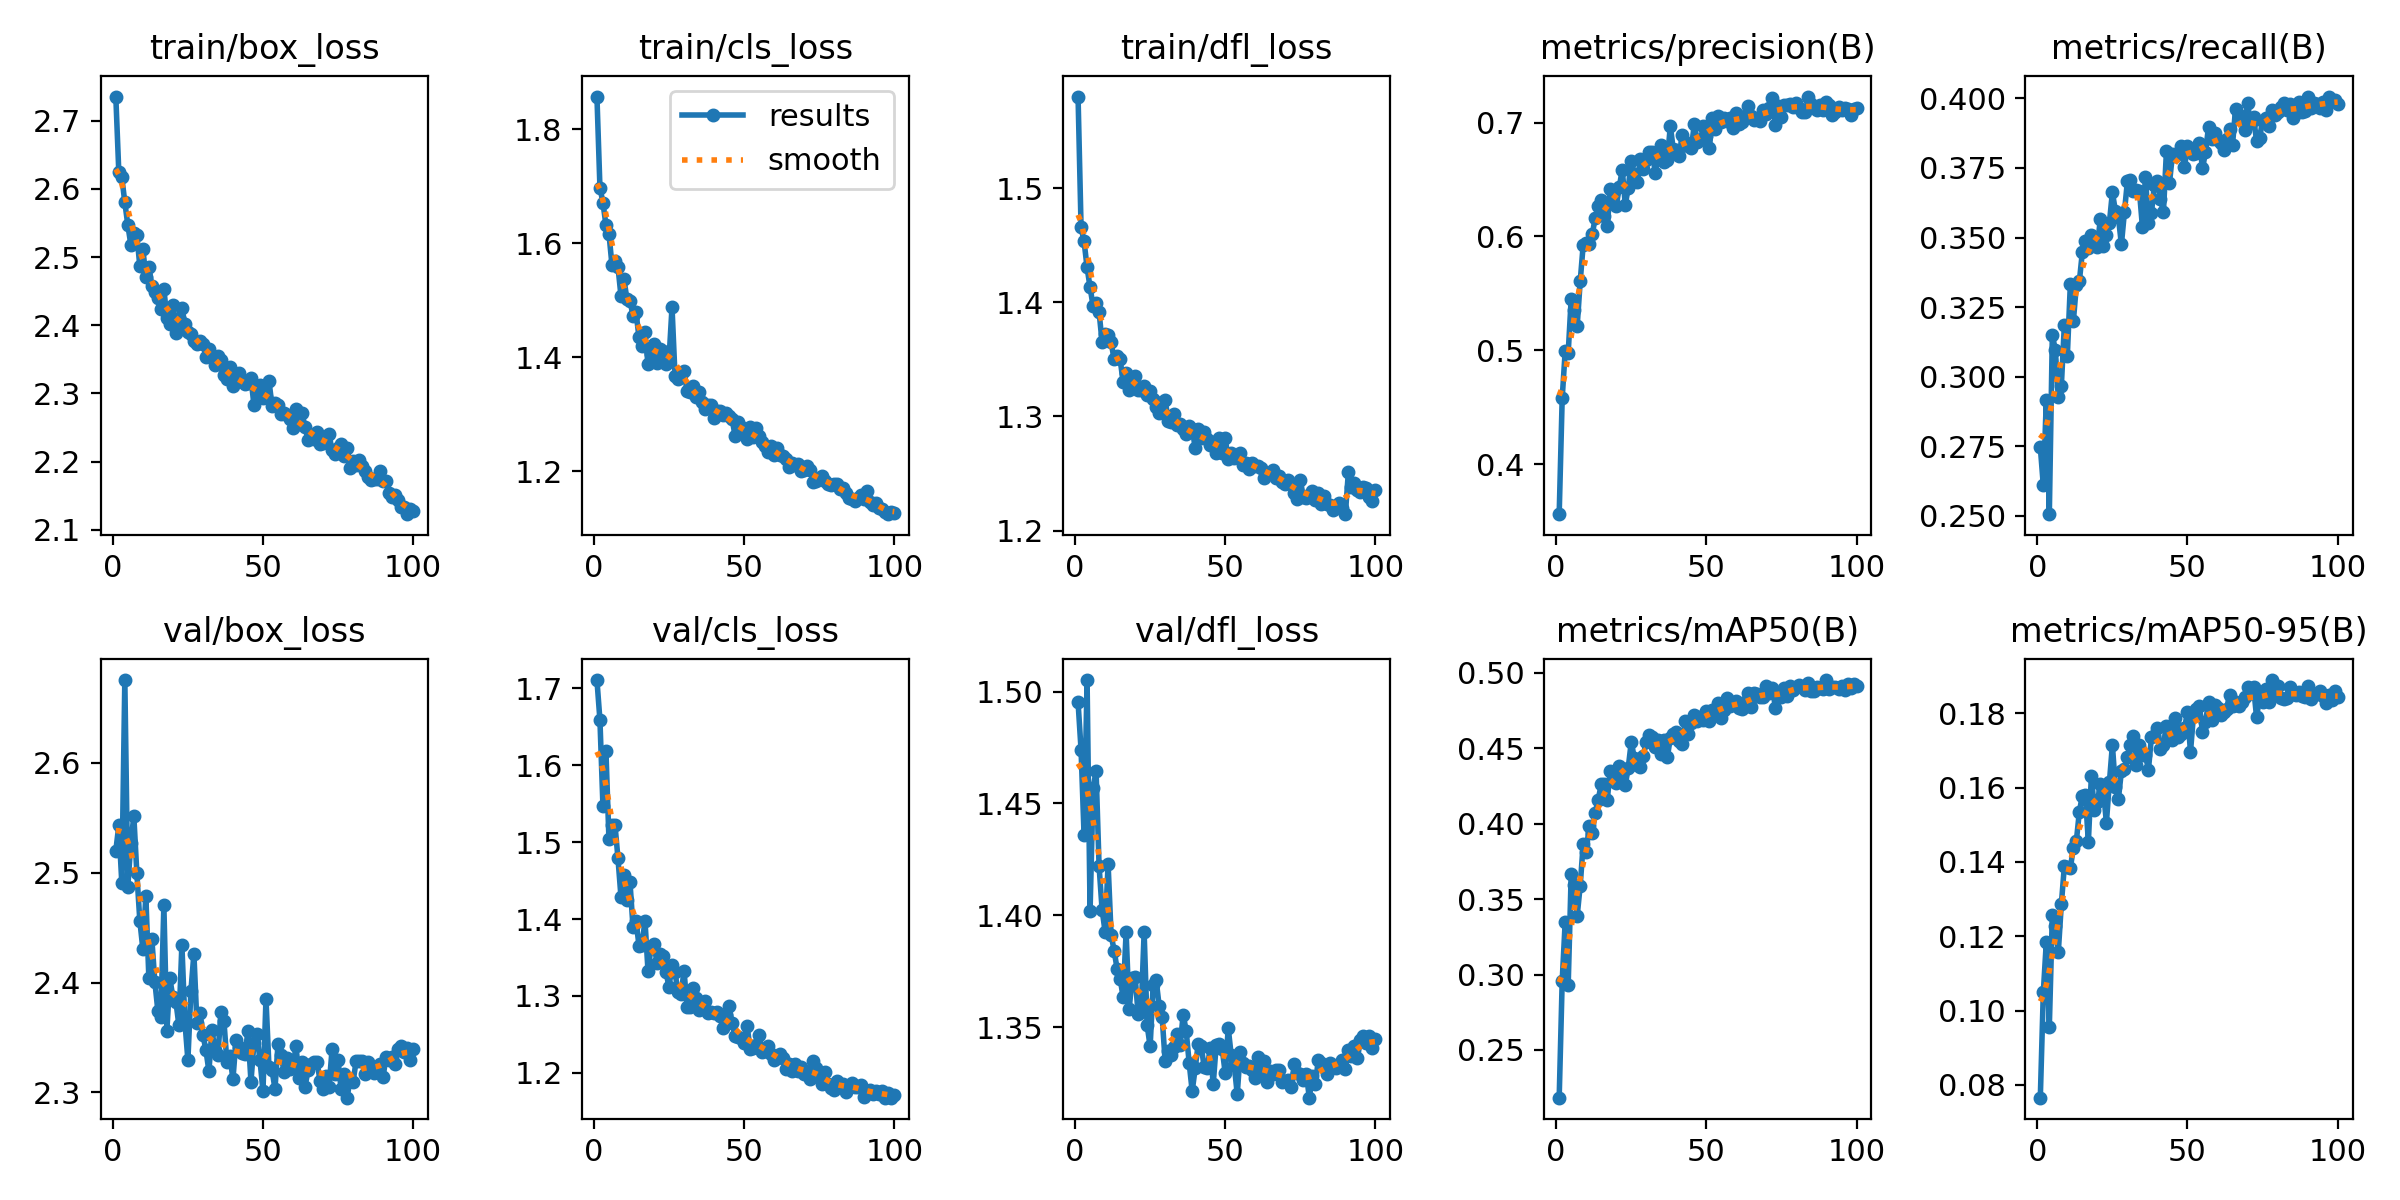

The file beside this chart, header and first rows:
epoch, time, train/box_loss, train/cls_loss, train/dfl_loss, metrics/precision(B), metrics/recall(B), metrics/mAP50(B), metrics/mAP50-95(B), val/box_loss, val/cls_loss, val/dfl_loss, lr/pg0, lr/pg1, lr/pg2
1, 108.6, 2.735, 1.857, 1.58, 0.3562, 0.2747, 0.2184, 0.07659, 2.52, 1.711, 1.495, 0.0006638, 0.0006638, 0.0006638
2, 194.3, 2.624, 1.697, 1.466, 0.4579, 0.261, 0.2958, 0.1049, 2.543, 1.659, 1.474, 0.001317, 0.001317, 0.001317
3, 279.6, 2.617, 1.671, 1.453, 0.4994, 0.2915, 0.3351, 0.1185, 2.49, 1.547, 1.436, 0.001958, 0.001958, 0.001958
4, 364.4, 2.58, 1.632, 1.43, 0.4976, 0.2506, 0.2931, 0.09568, 2.675, 1.618, 1.505, 0.001941, 0.001941, 0.001941
5, 450.5, 2.547, 1.617, 1.413, 0.5453, 0.315, 0.3666, 0.1256, 2.487, 1.504, 1.402, 0.001921, 0.001921, 0.001921
6, 535.8, 2.518, 1.562, 1.397, 0.5355, 0.3096, 0.3591, 0.1227, 2.527, 1.523, 1.457, 0.001901, 0.001901, 0.001901
7, 621.4, 2.535, 1.568, 1.399, 0.5217, 0.2927, 0.3391, 0.1159, 2.551, 1.523, 1.464, 0.001881, 0.001881, 0.001881
8, 705.6, 2.532, 1.559, 1.392, 0.5606, 0.2966, 0.359, 0.1286, 2.5, 1.479, 1.422, 0.001861, 0.001861, 0.001861
9, 790.6, 2.487, 1.508, 1.365, 0.5928, 0.3185, 0.3868, 0.1388, 2.456, 1.429, 1.403, 0.001842, 0.001842, 0.001842
10, 876.8, 2.512, 1.536, 1.372, 0.5944, 0.3076, 0.3812, 0.1385, 2.431, 1.458, 1.393, 0.001822, 0.001822, 0.001822
11, 960.6, 2.471, 1.502, 1.371, 0.5934, 0.3332, 0.3988, 0.1383, 2.479, 1.425, 1.423, 0.001802, 0.001802, 0.001802
12, 1046, 2.486, 1.499, 1.365, 0.6018, 0.3199, 0.3937, 0.1438, 2.404, 1.448, 1.391, 0.001782, 0.001782, 0.001782
13, 1132, 2.457, 1.473, 1.35, 0.6163, 0.3328, 0.4073, 0.1456, 2.44, 1.39, 1.384, 0.001762, 0.001762, 0.001762
14, 1217, 2.449, 1.48, 1.353, 0.6265, 0.3343, 0.416, 0.1535, 2.401, 1.398, 1.376, 0.001743, 0.001743, 0.001743
15, 1302, 2.44, 1.435, 1.35, 0.6319, 0.3448, 0.4261, 0.1578, 2.374, 1.365, 1.372, 0.001723, 0.001723, 0.001723
16, 1388, 2.425, 1.42, 1.33, 0.618, 0.3486, 0.4263, 0.158, 2.369, 1.367, 1.363, 0.001703, 0.001703, 0.001703
17, 1473, 2.453, 1.443, 1.338, 0.6089, 0.3462, 0.4158, 0.1454, 2.47, 1.398, 1.392, 0.001683, 0.001683, 0.001683
18, 1559, 2.41, 1.388, 1.323, 0.6416, 0.351, 0.4351, 0.1631, 2.356, 1.333, 1.358, 0.001663, 0.001663, 0.001663
19, 1642, 2.402, 1.405, 1.33, 0.6379, 0.3499, 0.4285, 0.1539, 2.404, 1.362, 1.372, 0.001644, 0.001644, 0.001644
20, 1727, 2.43, 1.422, 1.335, 0.6264, 0.3468, 0.4273, 0.1562, 2.387, 1.368, 1.373, 0.001624, 0.001624, 0.001624
21, 1813, 2.389, 1.39, 1.323, 0.6431, 0.3568, 0.4386, 0.1609, 2.383, 1.343, 1.356, 0.001604, 0.001604, 0.001604
22, 1898, 2.41, 1.414, 1.323, 0.6587, 0.3469, 0.4346, 0.1594, 2.361, 1.354, 1.357, 0.001584, 0.001584, 0.001584
23, 1983, 2.425, 1.41, 1.326, 0.628, 0.3509, 0.4257, 0.1505, 2.434, 1.351, 1.392, 0.001564, 0.001564, 0.001564
24, 2068, 2.402, 1.389, 1.319, 0.6426, 0.3552, 0.4372, 0.1614, 2.364, 1.331, 1.351, 0.001545, 0.001545, 0.001545
25, 2153, 2.391, 1.397, 1.322, 0.6665, 0.3663, 0.4543, 0.1714, 2.329, 1.312, 1.341, 0.001525, 0.001525, 0.001525
26, 2240, 2.387, 1.488, 1.315, 0.6549, 0.3595, 0.4438, 0.16, 2.392, 1.34, 1.369, 0.001505, 0.001505, 0.001505
27, 2324, 2.376, 1.367, 1.308, 0.6474, 0.3573, 0.4389, 0.157, 2.426, 1.331, 1.371, 0.001485, 0.001485, 0.001485
28, 2408, 2.372, 1.362, 1.303, 0.6678, 0.3475, 0.4377, 0.1644, 2.363, 1.305, 1.359, 0.001465, 0.001465, 0.001465
29, 2493, 2.378, 1.368, 1.313, 0.6592, 0.359, 0.4451, 0.165, 2.372, 1.302, 1.354, 0.001446, 0.001446, 0.001446
30, 2576, 2.373, 1.377, 1.315, 0.6672, 0.3702, 0.4544, 0.1682, 2.352, 1.333, 1.335, 0.001426, 0.001426, 0.001426
31, 2660, 2.353, 1.34, 1.296, 0.6739, 0.3706, 0.4591, 0.1713, 2.339, 1.285, 1.339, 0.001406, 0.001406, 0.001406
32, 2746, 2.366, 1.339, 1.295, 0.674, 0.3666, 0.4576, 0.1738, 2.319, 1.285, 1.338, 0.001386, 0.001386, 0.001386
33, 2830, 2.354, 1.349, 1.302, 0.6557, 0.367, 0.451, 0.166, 2.357, 1.31, 1.341, 0.001366, 0.001366, 0.001366
34, 2913, 2.341, 1.33, 1.292, 0.6725, 0.3668, 0.4557, 0.1713, 2.339, 1.298, 1.347, 0.001347, 0.001347, 0.001347
35, 2998, 2.355, 1.339, 1.293, 0.6802, 0.3538, 0.4464, 0.1686, 2.334, 1.282, 1.342, 0.001327, 0.001327, 0.001327
36, 3084, 2.349, 1.322, 1.289, 0.6655, 0.3717, 0.4559, 0.1687, 2.373, 1.289, 1.356, 0.001307, 0.001307, 0.001307
37, 3171, 2.328, 1.309, 1.285, 0.6667, 0.3554, 0.444, 0.1648, 2.365, 1.293, 1.348, 0.001287, 0.001287, 0.001287
38, 3255, 2.321, 1.316, 1.292, 0.6969, 0.3588, 0.4568, 0.1736, 2.327, 1.278, 1.334, 0.001267, 0.001267, 0.001267
39, 3340, 2.339, 1.316, 1.289, 0.6763, 0.369, 0.4598, 0.1738, 2.333, 1.28, 1.321, 0.001248, 0.001248, 0.001248
40, 3427, 2.312, 1.294, 1.273, 0.676, 0.3702, 0.4609, 0.1759, 2.312, 1.277, 1.332, 0.001228, 0.001228, 0.001228
41, 3511, 2.317, 1.305, 1.289, 0.6702, 0.3638, 0.4552, 0.1705, 2.347, 1.28, 1.343, 0.001208, 0.001208, 0.001208
42, 3597, 2.329, 1.305, 1.281, 0.6893, 0.3592, 0.4529, 0.1715, 2.342, 1.274, 1.341, 0.001188, 0.001188, 0.001188
43, 3680, 2.32, 1.299, 1.287, 0.6828, 0.3812, 0.4681, 0.1766, 2.336, 1.258, 1.332, 0.001168, 0.001168, 0.001168
44, 3765, 2.313, 1.302, 1.28, 0.6793, 0.3695, 0.4595, 0.1743, 2.335, 1.275, 1.332, 0.001149, 0.001149, 0.001149
45, 3852, 2.315, 1.296, 1.275, 0.6775, 0.3799, 0.4667, 0.1728, 2.356, 1.287, 1.341, 0.001129, 0.001129, 0.001129
46, 3936, 2.323, 1.291, 1.278, 0.6988, 0.3794, 0.4723, 0.1788, 2.31, 1.264, 1.324, 0.001109, 0.001109, 0.001109
47, 4020, 2.282, 1.262, 1.268, 0.6831, 0.3804, 0.4683, 0.1737, 2.345, 1.248, 1.342, 0.001089, 0.001089, 0.001089
48, 4104, 2.303, 1.286, 1.281, 0.6843, 0.3828, 0.4708, 0.1745, 2.353, 1.246, 1.343, 0.001069, 0.001069, 0.001069
49, 4190, 2.313, 1.277, 1.268, 0.6967, 0.3754, 0.4688, 0.1759, 2.329, 1.245, 1.34, 0.00105, 0.00105, 0.00105
50, 4273, 2.294, 1.271, 1.281, 0.6882, 0.3827, 0.4747, 0.1803, 2.301, 1.239, 1.329, 0.00103, 0.00103, 0.00103
51, 4358, 2.295, 1.256, 1.263, 0.6774, 0.3814, 0.4682, 0.1696, 2.385, 1.261, 1.35, 0.00101, 0.00101, 0.00101
52, 4443, 2.318, 1.278, 1.268, 0.7043, 0.3802, 0.4758, 0.1794, 2.323, 1.231, 1.337, 0.0009902, 0.0009902, 0.0009902
53, 4528, 2.282, 1.26, 1.263, 0.6946, 0.3804, 0.4746, 0.181, 2.32, 1.233, 1.333, 0.0009704, 0.0009704, 0.0009704
54, 4612, 2.287, 1.276, 1.266, 0.7055, 0.3838, 0.4798, 0.1819, 2.304, 1.236, 1.32, 0.0009506, 0.0009506, 0.0009506
55, 4697, 2.283, 1.261, 1.268, 0.7008, 0.3748, 0.4699, 0.1749, 2.344, 1.25, 1.339, 0.0009308, 0.0009308, 0.0009308
56, 4781, 2.27, 1.251, 1.257, 0.7043, 0.3806, 0.4757, 0.1776, 2.334, 1.228, 1.334, 0.000911, 0.000911, 0.000911
57, 4866, 2.271, 1.245, 1.259, 0.7017, 0.3897, 0.4836, 0.1829, 2.319, 1.228, 1.332, 0.0008912, 0.0008912, 0.0008912
58, 4952, 2.269, 1.233, 1.254, 0.7041, 0.3852, 0.4778, 0.1783, 2.331, 1.234, 1.333, 0.0008714, 0.0008714, 0.0008714
59, 5037, 2.263, 1.243, 1.26, 0.695, 0.3874, 0.4798, 0.1821, 2.321, 1.225, 1.331, 0.0008516, 0.0008516, 0.0008516
60, 5123, 2.25, 1.229, 1.257, 0.7087, 0.3852, 0.4813, 0.1813, 2.323, 1.217, 1.327, 0.0008318, 0.0008318, 0.0008318
... 40 more rows
